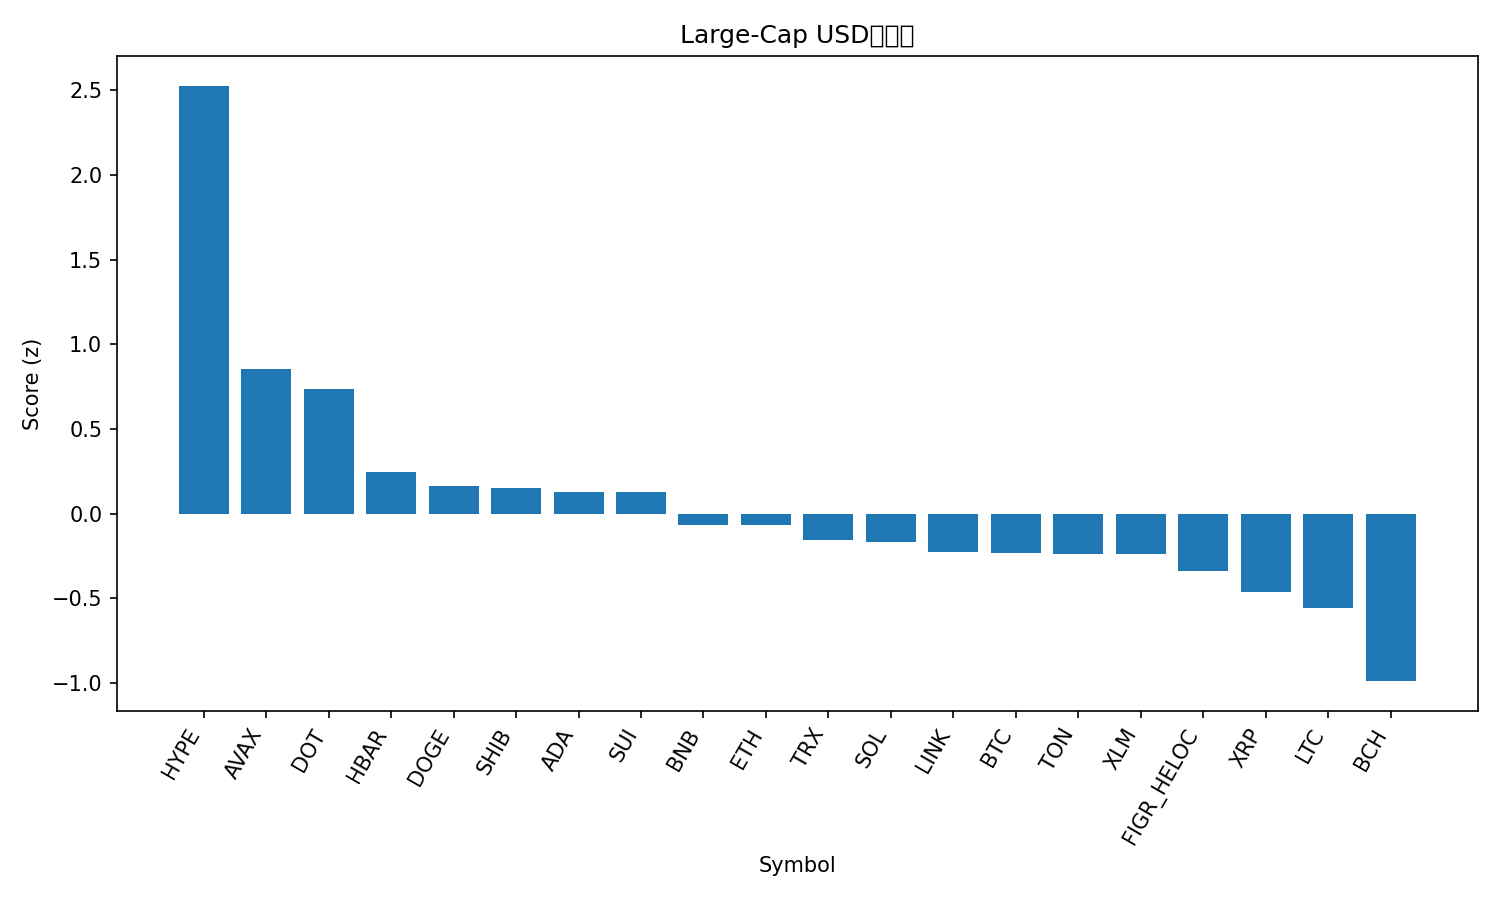

The file beside this chart, header and first rows:
rank, name, symbol, price, pct_1h, pct_24h, pct_7d, pct_1h_vs_btc, pct_24h_vs_btc, pct_7d_vs_btc, market_cap_rank, market_cap, volume_usd, score
1, Hyperliquid, HYPE, 53.46, 0.5606, 5.736, 20.55, 0.3321, 6.364, 19.97, 14, 14483733517, 736525567, 2.527
2, Avalanche, AVAX, 25.92, 0.3094, 2.156, 8.747, 0.08088, 2.784, 8.162, 23, 10949427097, 930083086, 0.8535
3, Polkadot, DOT, 4.11, 0.3179, 1.748, 8.347, 0.08944, 2.376, 7.761, 33, 6254346029, 413663885, 0.7368
4, Hedera, HBAR, 0.2277, 0.1989, 0.6637, 6.384, -0.02954, 1.292, 5.798, 25, 9651660577, 238954806, 0.2456
5, Dogecoin, DOGE, 0.2412, 0.1508, -0.6066, 14.29, -0.0777, 0.02178, 13.71, 9, 36409065829, 4133410845, 0.1647
6, Shiba Inu, SHIB, 1.285e-05, 0.3549, -0.02099, 4.463, 0.1264, 0.6074, 3.877, 31, 7572696627, 269317226, 0.1532
7, Cardano, ADA, 0.8634, 0.3646, -0.2952, 5.358, 0.1361, 0.3332, 4.772, 11, 31535084487, 2024469967, 0.1279
8, Sui, SUI, 3.47, 0.2744, -0.1043, 6.506, 0.04589, 0.5241, 5.921, 18, 12387150358, 1485216479, 0.1266
9, BNB, BNB, 877.5, 0.2725, -0.3155, 3.064, 0.04404, 0.313, 2.479, 5, 122140171601, 944607753, -0.06438
10, Ethereum, ETH, 4300, 0.2824, -0.1929, 0.596, 0.05394, 0.4355, 0.01025, 2, 518957896097, 28543773195, -0.06667
11, TRON, TRX, 0.3344, 0.01325, 0.8838, -0.6629, -0.2152, 1.512, -1.249, 10, 31657036975, 869792975, -0.1584
12, Solana, SOL, 215.6, -0.01921, 0.1114, 4.94, -0.2477, 0.7399, 4.355, 6, 116867405126, 8950142556, -0.1676
13, Chainlink, LINK, 23.04, 0.09541, 0.2089, 0.04851, -0.1331, 0.8373, -0.5373, 13, 15634896545, 1093827701, -0.2251
14, Bitcoin, BTC, 111401, 0.2285, -0.6284, 0.5858, 0.0, 0.0, 0.0, 1, 2219216499449, 45626361434, -0.2349
15, Toncoin, TON, 3.1, 0.2571, -0.1327, -2.272, 0.02864, 0.4957, -2.858, 30, 7963845588, 198380666, -0.2368
16, Stellar, XLM, 0.3732, 0.2215, -0.6631, 2.428, -0.006993, -0.03469, 1.842, 20, 11849637316, 337982777, -0.2369
17, Figure Heloc, FIGR_HELOC, 0.9974, 0.0, 0.1635, 0.1107, -0.2285, 0.7919, -0.4751, 19, 12272912295, 19219169, -0.3378
18, XRP, XRP, 2.95, -0.05442, -0.7703, 4.602, -0.2829, -0.1419, 4.016, 3, 176049402199, 5662794506, -0.4614
19, Litecoin, LTC, 111.8, -0.111, -0.5088, 2.068, -0.3395, 0.1196, 1.482, 28, 8531895647, 578892578, -0.559
20, Bitcoin Cash, BCH, 578.9, -0.177, -1.47, -0.6202, -0.4055, -0.842, -1.206, 22, 11535772592, 376436038, -0.9893
21, Cronos, CRO, 0.2576, -1.4, 1.809, 3.095, -1.629, 2.438, 2.509, 27, 8668019537, 272668887, -1.257
